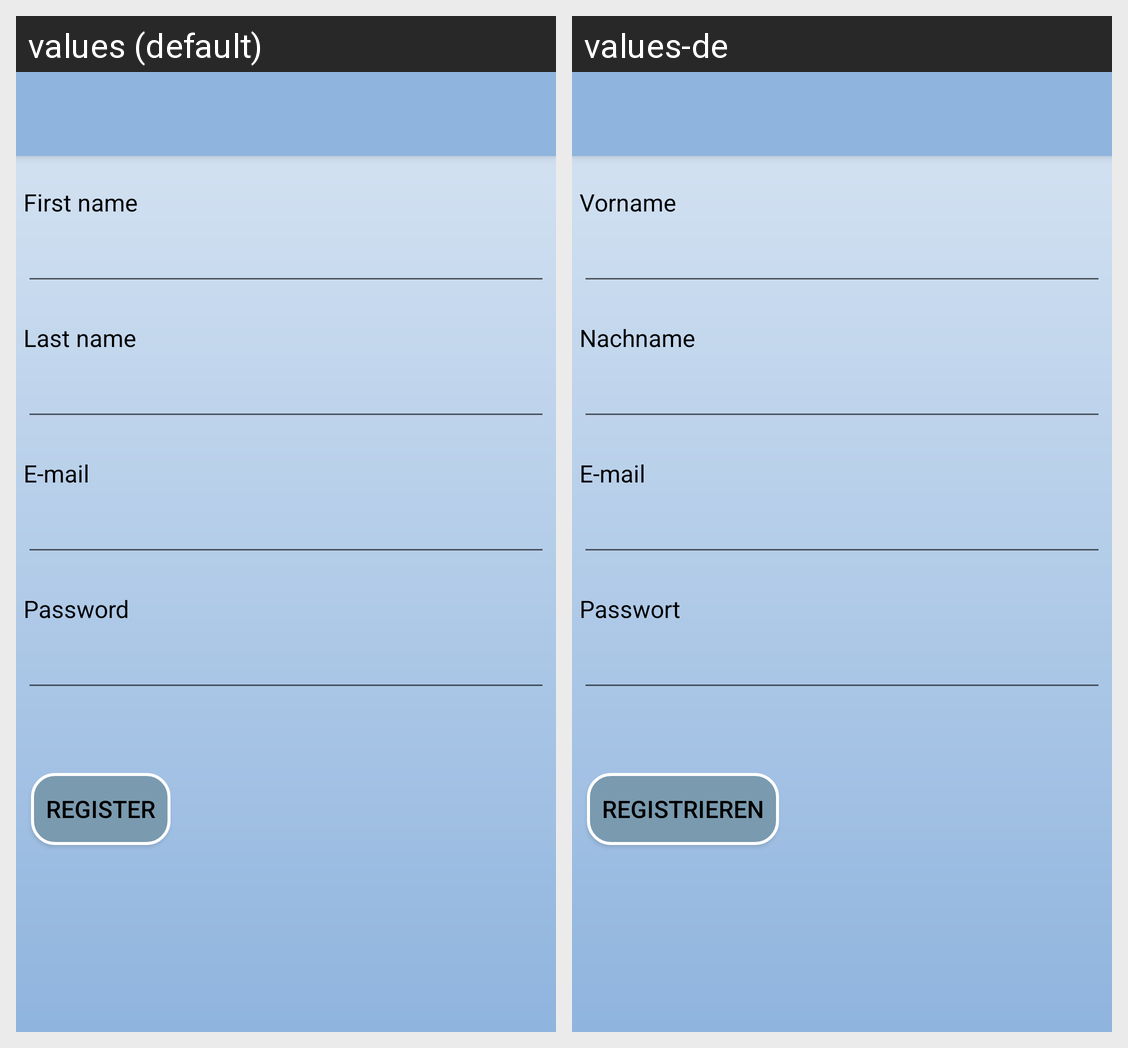

Here is an Android app screen in its default locale and in the app's own translations. Write out the translated-string differences for the strings that appear on this screen.
Android screen res/layout/activity_register.xml rendered under 2 locales, left to right: values (default), values-de. Device: Nexus 5 (rendered at 1080×1920; each locale shown at half size, 540×960, under a caption strip naming it); theme AppTheme.
Strings drawn on this screen, with the default value and each locale's value (text and hints the layout hard-codes, and strings that could not be matched under every locale, appear in the picture but are not listed):

fname
  values: First name
  values-de: Vorname

lname
  values: Last name
  values-de: Nachname

email
  values: E-mail
  values-de: E-mail

pass
  values: Password
  values-de: Passwort

button_register
  values: Register
  values-de: Registrieren
